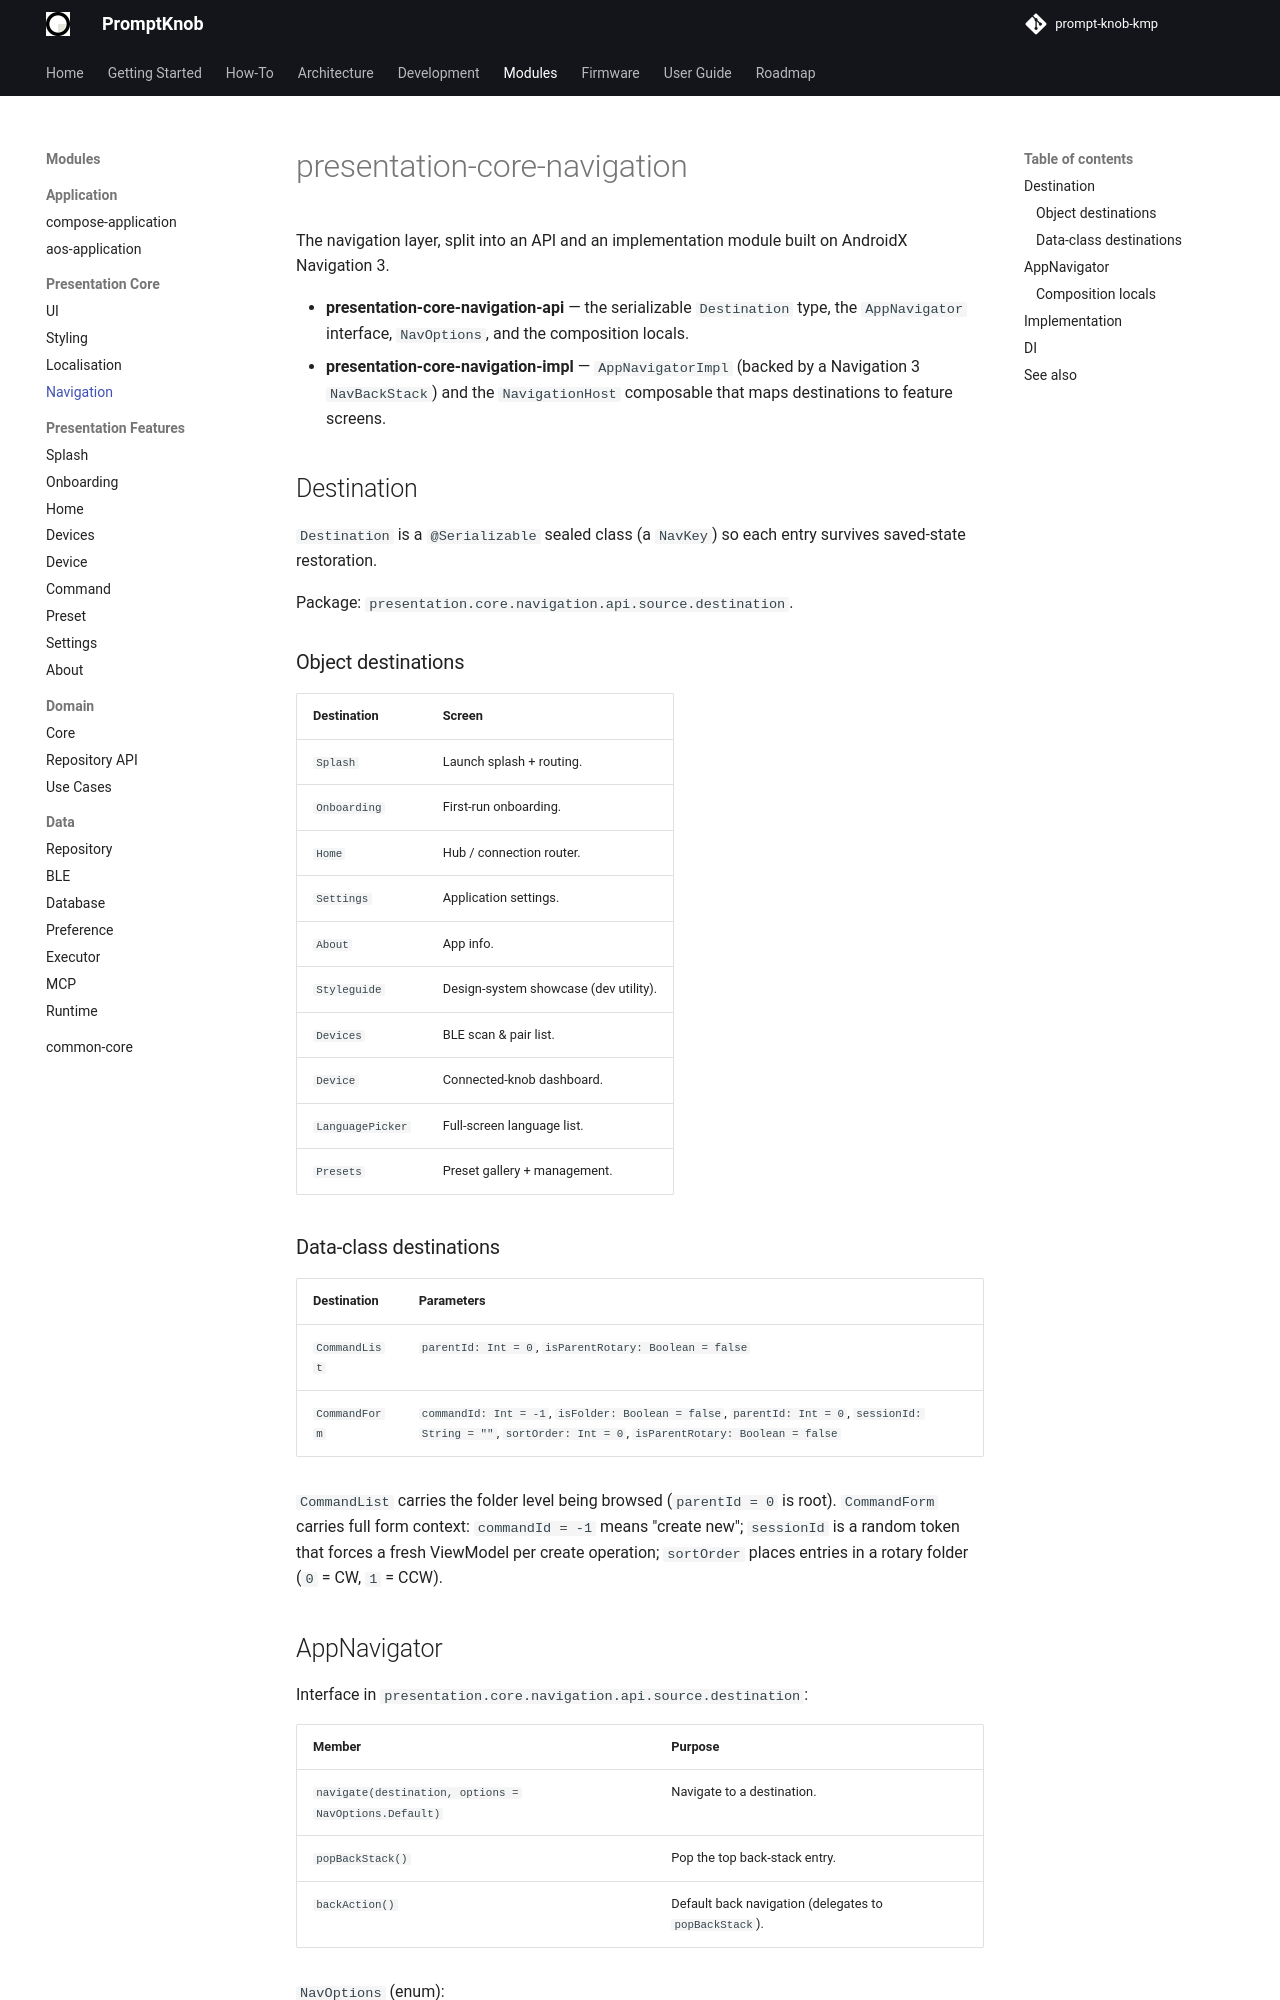

repository: andrew-malitchuk/prompt-knob-kmp · page: modules/presentation/core/navigation/index.html · generator: mkdocs

# presentation-core-navigation

The navigation layer, split into an API and an implementation module built on AndroidX Navigation 3.

- **presentation-core-navigation-api** — the serializable `Destination` type, the `AppNavigator` interface, `NavOptions`, and the composition locals.
- **presentation-core-navigation-impl** — `AppNavigatorImpl` (backed by a Navigation 3 `NavBackStack`) and the `NavigationHost` composable that maps destinations to feature screens.

## Destination

`Destination` is a `@Serializable` sealed class (a `NavKey`) so each entry survives saved-state restoration.

Package: `presentation.core.navigation.api.source.destination`.

### Object destinations

| Destination | Screen |
|-------------|--------|
| `Splash` | Launch splash + routing. |
| `Onboarding` | First-run onboarding. |
| `Home` | Hub / connection router. |
| `Settings` | Application settings. |
| `About` | App info. |
| `Styleguide` | Design-system showcase (dev utility). |
| `Devices` | BLE scan & pair list. |
| `Device` | Connected-knob dashboard. |
| `LanguagePicker` | Full-screen language list. |
| `Presets` | Preset gallery + management. |

### Data-class destinations

| Destination | Parameters |
|-------------|------------|
| `CommandList` | `parentId: Int = 0`, `isParentRotary: Boolean = false` |
| `CommandForm` | `commandId: Int = -1`, `isFolder: Boolean = false`, `parentId: Int = 0`, `sessionId: String = ""`, `sortOrder: Int = 0`, `isParentRotary: Boolean = false` |

`CommandList` carries the folder level being browsed (`parentId = 0` is root). `CommandForm` carries full form context: `commandId = -1` means "create new"; `sessionId` is a random token that forces a fresh ViewModel per create operation; `sortOrder` places entries in a rotary folder (`0` = CW, `1` = CCW).
